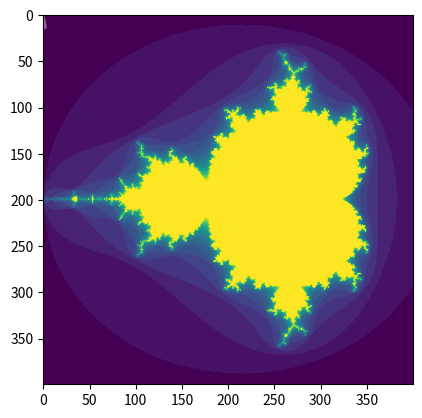

Generate this figure with matplotlib:
## Using Numpy to make and process arrays.

# Numpy is the highly-optimized, super-fast workhorse that underlies much of the scientific computing stack
# see Harris et al. 2020 in Nature for evidence.

import numpy as np

# We're also going to want to look at matrices, so let's import matplotlib too.
# this import statement is more complex, but of key importance, it creates a plt object we'll use later
import matplotlib.pyplot as plt

# Create a 1 dimensional array 15 elements long. np.arange is a FAST version of python range()
a = np.arange(15)

print(a)

# plt.plot(a)
# plt.show() # As with printing, I've commented out most .show() commands to limit what gets printed. Uncomment to explore.

# Reshape our array into a 2 dimensional array of size 3 by 5.
# NOTE, numpy, and about 60% of computer programming, denotes things in terms of Row then Column (RC order)
# but some things, especially those that regard displaying pixels, denote things as x, y (which note is CR order)
a = np.arange(15).reshape(3, 5)

# print(a)

plt.plot(a)
# plt.show()

# The above show probably is not what you expected. It has interpreted it as five different lines, but we probably meant to
# think of it as a matrix. For this, use imshow

# a is an OBJECT, which has lots of useful attributes, such as:

a.shape # (3, 5)
a.ndim # 2
a.dtype.name # 'int64'
a.size # 15
a.itemsize #8 Pro-level question. Why is it 8? Hint 8 * 8 = 64.
type(a) # <class 'numpy.ndarray'>

## Creating an array from values

a = np.array([1,2,3,4])  # RIGHT
# a = np.array(1,2,3,4)    # WRONG: TypeError: array() takes from 1 to 2 positional arguments but 4 were given. Uncomment this to see what happens with error handling.

# 2d version
b = np.array([(1.5,2,3), (4,5,6)])

# print('b\n', b)

# Creating an empty array of zeros # NOTICE the extra paranetheses.
np.zeros((3, 4))

# or ones.
np.ones((2, 3), dtype=np.int16)                # dtype can also be specified

# or ones.
r = np.random.random((3, 4))                # dtype can also be specified
# print('r', r)

# Or even faster, just "allocate the memory" with an empty matrix.
c = np.empty((2,3))

# What do you think this will produce? The empty matrix just points to memory, which means that if you look there,
# you will just see whatever was there from before, which will likely look crazy.

# print('c:\n', c)
# array([[  3.73603959e-262,   6.02658058e-154,   6.55490914e-260],  # may vary
#        [  5.30498948e-313,   3.14673309e-307,   1.00000000e+000]])

# Array math
a = np.array([20, 30, 40, 50.])
b = np.arange(4)

c = a-b

# print('a', a)
# print('b', b)
# print('c', c)

# ** is the exponent operator in python
d = b**2
# print('d', d)

# Numpy also has handy array-enabled math operators
e = 10*np.sin(a)
# print('e', e)

# Con also create conditional arrays
f = a<35
# print('f', f)


## SLICING

a = np.arange(10)
b = np.arange(12).reshape(3, 4)

# Can access items directly, but need as many indices as there are dimensions
a[2]
b[2, 3]

# Can also access "slices", which are denoted Start, Stop, Stepsize
r = a[1: 9: 2]

# An empty slice argument means use the default
r = a[::2]

# A single colon means use the full thing.
r = a[:]

# Looping over arrays
for i in a:
    r = i**(1/3.)
    # print('r', r)

# Loop to get the sum of the array
r = 0
for row in b:
    # print('row', row)
    for value in row:
        # print('value', value)
        r += value

# print('slow sum', r)

# NOTE: Iterating over arrays here is just for illustration as it is VERY VERY SLOW
# and loses the magic of numpy speed. We'll learn how to bet around this later
# by "vectorizing" functions, which basically means batch calculating
# everything in a vector all in one call. For now, here's an example of the
# much faster version

r = b.sum()
# print('fast sum', r)

# Vectorized multiplication (and broadcasting):
a = np.arange(20).reshape(5, 4)
b = np.arange(20).reshape(5, 4)

c = a * b # NOTE: this does element-wise multiplication, not the matrix multiplication you learned in 7-th? grade.
# print('c\n', c)

# Numpy will smartly "broadcast" two matrices of different sizes or dimensions so that it works:

d = np.arange(4)
e = a * d # WAIT! Aren't you multiplying two different matrices with different sizes? Yes!
# print('e\n', e)

# Also means you can use the same notation to multiply an array (2dim) against a scalar (0dim):
f = a * 6.0
# print('f\n', f)

# Plotting with matplotlib.

# NOTE: If you have done a plt.plot() above but not called plt.show(), this next line will add the graphics on top of the
# previously drawn graphics. Whey you call plt.show(), it shows it, then clears it.
ax = plt.imshow(b)
# plt.show()

# Perhaps you want a colorbar?
ax = plt.imshow(b)
# plt.colorbar(ax)
# plt.show()


def mandelbrot(h, w, maxit=20 ):
    """Returns an image of the Mandelbrot fractal of size (h,w)."""
    y,x = np.ogrid[ -1.4:1.4:h*1j, -2:0.8:w*1j ]
    c = x+y*1j
    z = c
    divtime = maxit + np.zeros(z.shape, dtype=int)

    for i in range(maxit):
        z = z**2 + c
        diverge = z*np.conj(z) > 2**2            # who is diverging
        div_now = diverge & (divtime==maxit)  # who is diverging now
        divtime[div_now] = i                  # note when
        z[diverge] = 2                        # avoid diverging too much

    return divtime


plt.imshow(mandelbrot(400, 400))
# plt.show()

## CLASS ACTIVITY:

# Create a 20 by 40 matrix of random values 0-1, then set the upper left quadrant to 1. Next, set the last COLUMN to 2. Plot the image.
# Finally, change all values that were between 0.2 and 0.8 to be 3.
# You will likely want to use the matrix slicing notation discussed above to set values.





